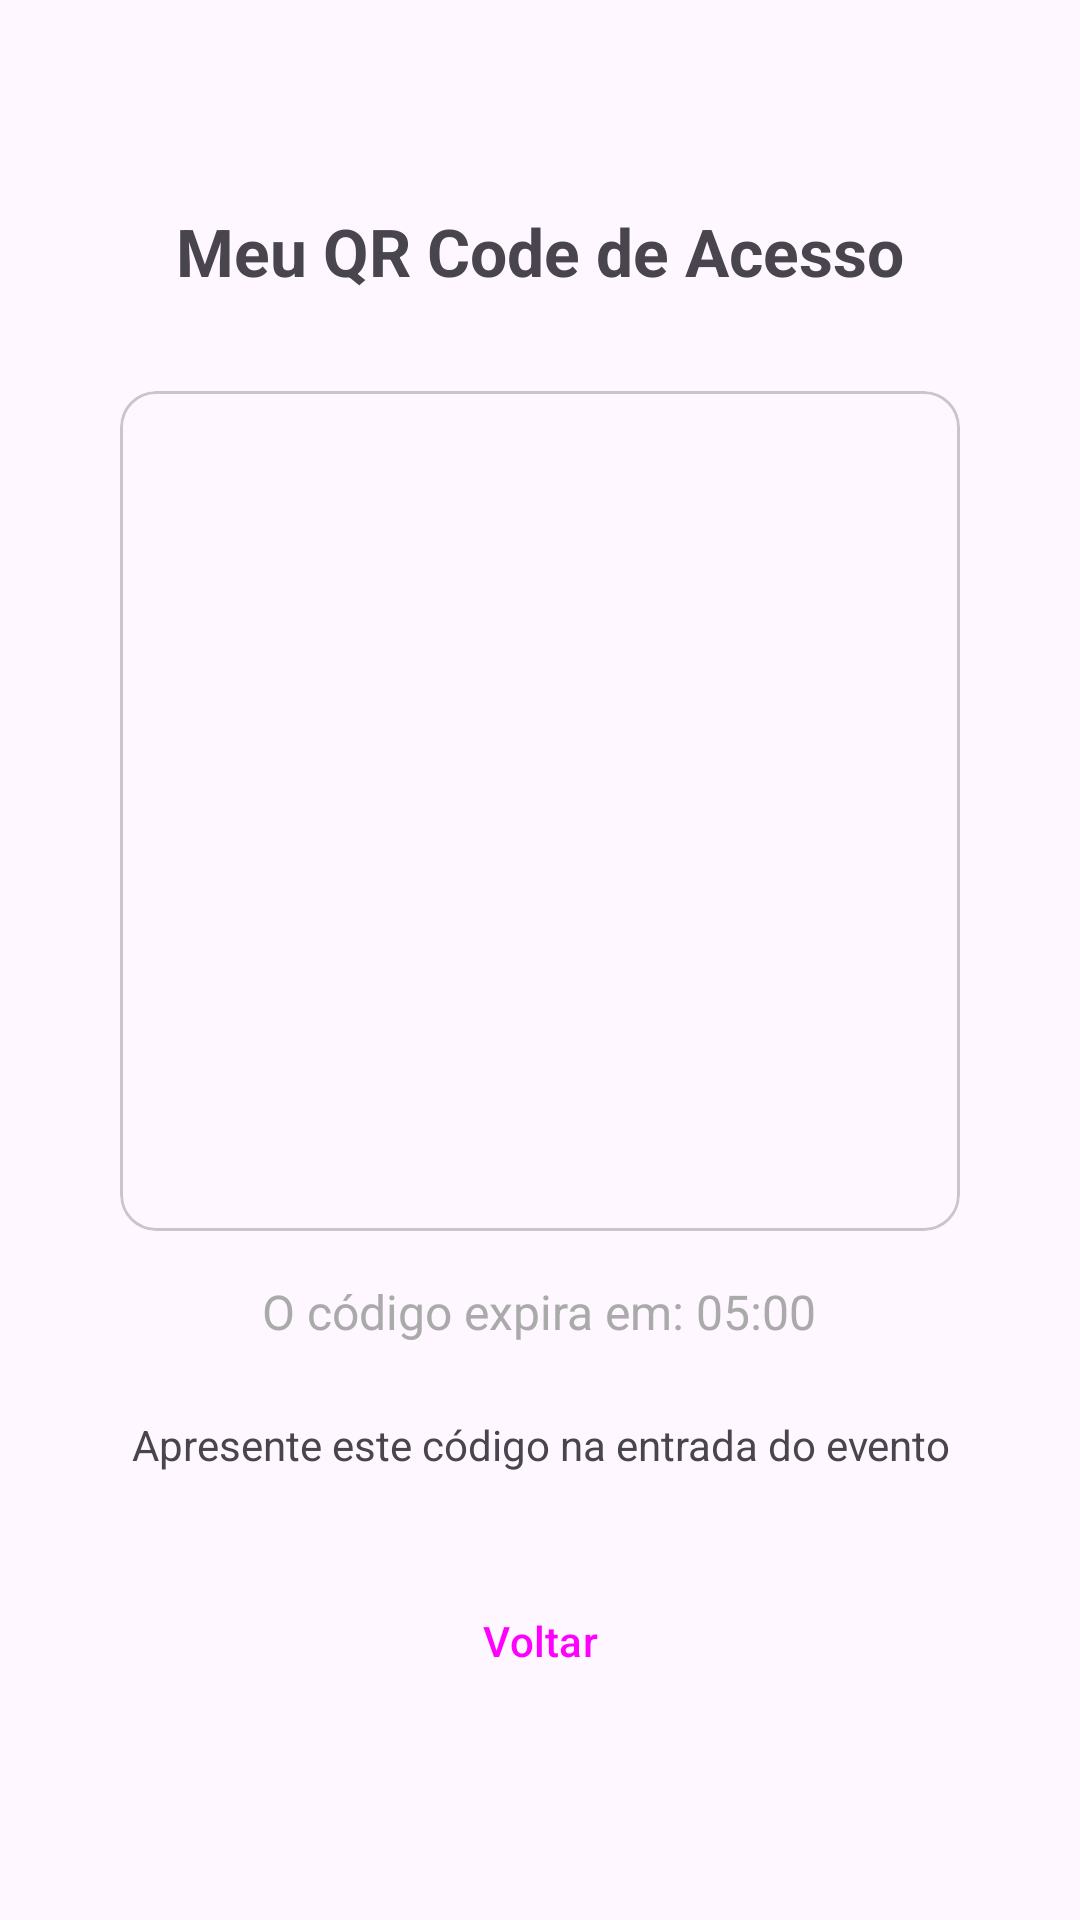

Here is an Android app screen rendered from its layout file. Give the layout XML and the strings, colors and styles it references.
<!-- AndroidManifest.xml: application theme Theme.SCAEventosAndroid -->
<!-- res/layout/activity_qr_code_aluno.xml -->
<?xml version="1.0" encoding="utf-8"?>
<LinearLayout xmlns:android="http://schemas.android.com/apk/res/android"
    android:id="@+id/layoutQrCode"
    android:layout_width="match_parent"
    android:layout_height="match_parent"
    android:orientation="vertical"
    android:gravity="center"
    android:padding="24dp">

    <TextView
        android:id="@+id/tvTituloQrCode"
        android:layout_width="wrap_content"
        android:layout_height="wrap_content"
        android:text="Meu QR Code de Acesso"
        android:textSize="22sp"
        android:textStyle="bold"
        android:layout_marginBottom="32dp" />

    <com.google.android.material.card.MaterialCardView
        android:layout_width="wrap_content"
        android:layout_height="wrap_content"
        android:layout_marginBottom="16dp"
        android:padding="8dp">

        <ImageView
            android:id="@+id/ivQrCode"
            android:layout_width="280dp"
            android:layout_height="280dp"
            android:padding="16dp" />
    </com.google.android.material.card.MaterialCardView>

    <TextView
        android:id="@+id/tvTimer"
        android:layout_width="wrap_content"
        android:layout_height="wrap_content"
        android:text="O código expira em: 05:00"
        android:textSize="16sp"
        android:textColor="@android:color/darker_gray" />

    <TextView
        android:layout_width="wrap_content"
        android:layout_height="wrap_content"
        android:text="Apresente este código na entrada do evento"
        android:layout_marginTop="24dp"
        android:textAlignment="center" />

    <Button
        android:id="@+id/btnVoltarDash"
        android:layout_width="wrap_content"
        android:layout_height="wrap_content"
        android:text="Voltar"
        style="@style/Widget.Material3.Button.TextButton"
        android:layout_marginTop="32dp" />

</LinearLayout>
<!-- resources referenced by this layout -->
<resources>
  <style name="Theme.SCAEventosAndroid" parent="Base.Theme.SCAEventosAndroid" />
  <style name="Base.Theme.SCAEventosAndroid" parent="Theme.Material3.DayNight.NoActionBar">
          
          
      </style>
</resources>
